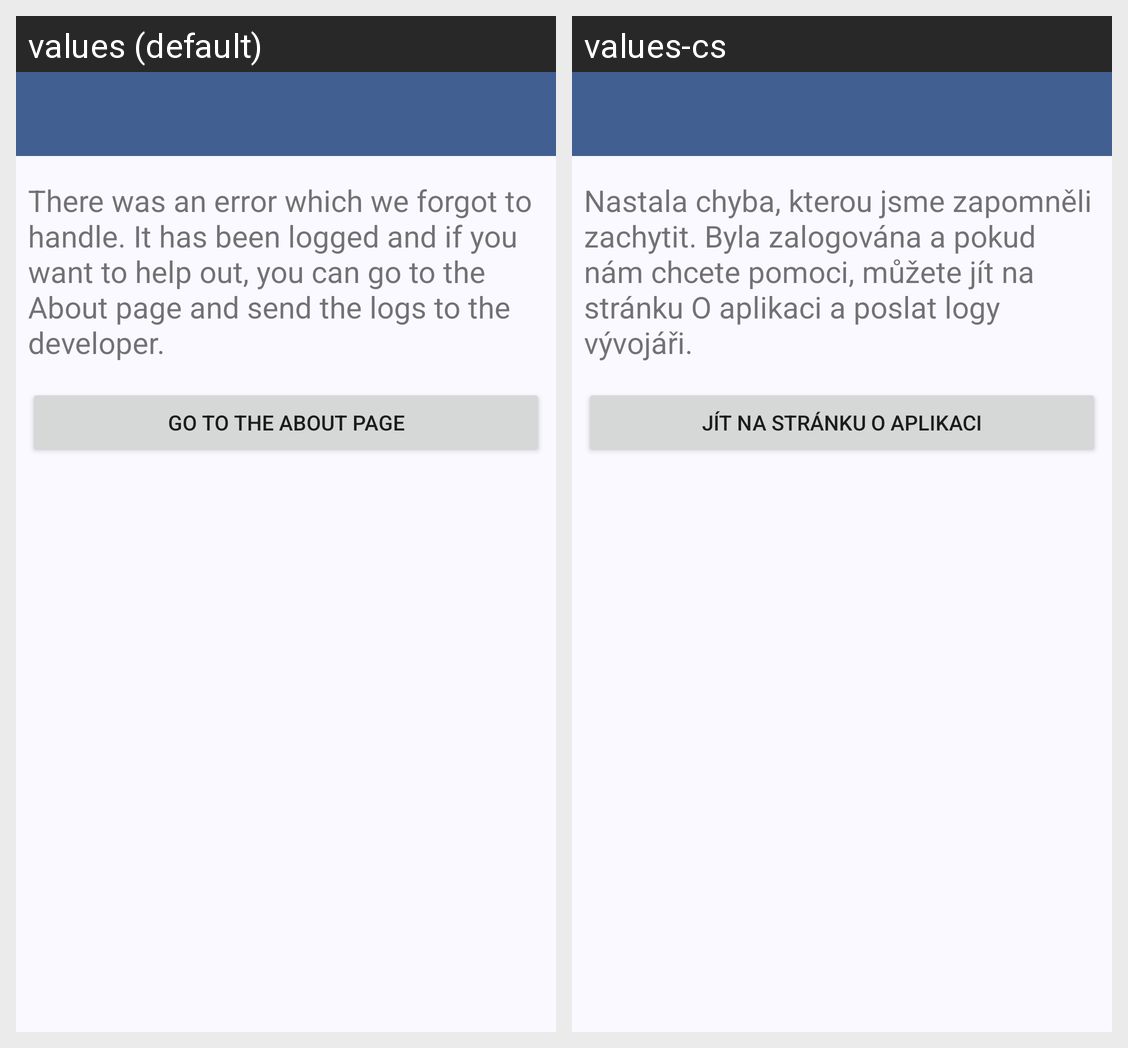

The same Android screen rendered under two of its app's locales, left to right. List the strings drawn on it with the default value and each locale's translation.
Android screen res/layout/activity_uncaught_error.xml rendered under 2 locales, left to right: values (default), values-cs. Device: Nexus 5 (rendered at 1080×1920; each locale shown at half size, 540×960, under a caption strip naming it); theme AppTheme.
Strings drawn on this screen, with the default value and each locale's value (text and hints the layout hard-codes, and strings that could not be matched under every locale, appear in the picture but are not listed):

app.uncaught_exception.explanation
  values: There was an error which we forgot to handle. It has been logged and if you want to help out, you can go to the About page and send the logs to the developer.
  values-cs: Nastala chyba, kterou jsme zapomněli zachytit. Byla zalogována a pokud nám chcete pomoci, můžete jít na stránku O aplikaci a poslat logy vývojáři.

app.uncaught_exception.go_to_about
  values: Go to the About page
  values-cs: Jít na stránku O aplikaci
